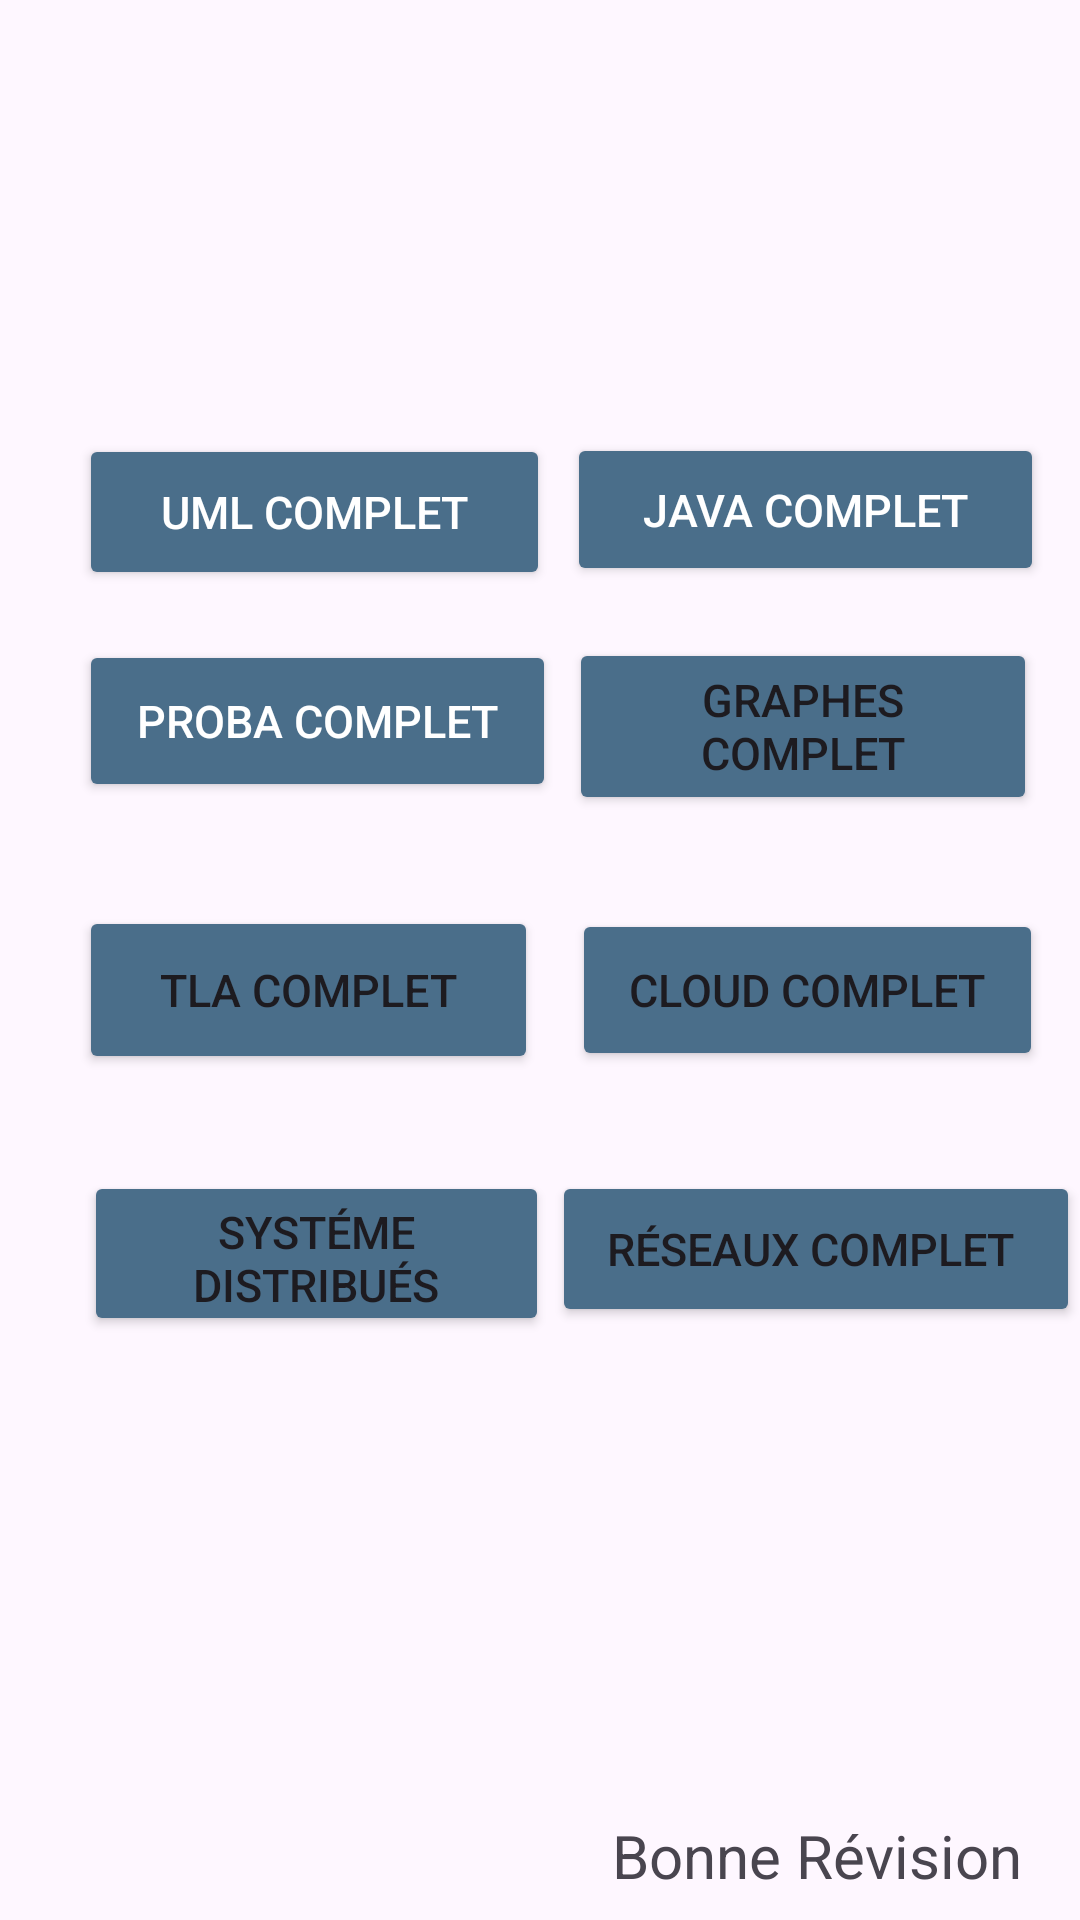

Reconstruct the res/layout file that produces this screen, plus the resources it refers to.
<!-- AndroidManifest.xml: application theme Theme.MyStudyBigData -->
<!-- res/layout/activity_voircoursem3.xml -->
<?xml version="1.0" encoding="utf-8"?>
<androidx.constraintlayout.widget.ConstraintLayout xmlns:android="http://schemas.android.com/apk/res/android"
    xmlns:app="http://schemas.android.com/apk/res-auto"
    xmlns:tools="http://schemas.android.com/tools"
    android:id="@+id/main"
    android:layout_width="match_parent"
    android:background="@drawable/seem3"
    android:layout_height="match_parent"
    tools:context=".voircoursem3">

    <TextView
        android:id="@+id/textView4"
        android:layout_width="176dp"
        android:layout_height="35dp"
        android:layout_marginTop="51dp"
        android:text="Bonne Révision"
        android:textAlignment="center"
        android:textSize="20sp"
        app:layout_constraintBottom_toBottomOf="parent"
        app:layout_constraintEnd_toEndOf="parent"
        app:layout_constraintHorizontal_bias="1.0"
        app:layout_constraintStart_toStartOf="parent"
        app:layout_constraintTop_toBottomOf="@+id/button15"
        app:layout_constraintVertical_bias="1.0" />

    <ImageButton
        android:id="@+id/home4"
        android:layout_width="74dp"
        android:layout_height="68dp"
        android:background="@drawable/home1"
        app:layout_constraintBottom_toBottomOf="parent"
        app:layout_constraintEnd_toEndOf="parent"
        app:layout_constraintHorizontal_bias="0.0"
        app:layout_constraintStart_toStartOf="parent"
        app:layout_constraintTop_toTopOf="parent"
        app:layout_constraintVertical_bias="0.0" />

    <Button
        android:id="@+id/button15"
        android:layout_width="176dp"
        android:layout_height="52dp"
        android:backgroundTint="#4A6E8A"
        android:text="Réseaux Complet "
        android:textSize="15sp"
        app:layout_constraintBottom_toBottomOf="parent"
        app:layout_constraintEnd_toEndOf="parent"
        app:layout_constraintHorizontal_bias="1.0"
        app:layout_constraintStart_toStartOf="parent"
        app:layout_constraintTop_toTopOf="parent"
        app:layout_constraintVertical_bias="0.664" />

    <Button
        android:id="@+id/button14"
        android:layout_width="155dp"
        android:layout_height="55dp"
        android:backgroundTint="#4A6E8A"
        android:text="Systéme Distribués"
        android:textSize="15sp"
        app:layout_constraintBottom_toBottomOf="parent"
        app:layout_constraintEnd_toEndOf="parent"
        app:layout_constraintHorizontal_bias="0.136"
        app:layout_constraintStart_toStartOf="parent"
        app:layout_constraintTop_toTopOf="parent"
        app:layout_constraintVertical_bias="0.667" />

    <Button
        android:id="@+id/button5"
        android:layout_width="157dp"
        android:layout_height="52dp"
        android:backgroundTint="#4A6E8A"
        android:text="UML Complet"
        android:textColor="#FFFFFF"
        android:textSize="15sp"
        app:layout_constraintBottom_toBottomOf="parent"
        app:layout_constraintEnd_toEndOf="parent"
        app:layout_constraintHorizontal_bias="0.13"
        app:layout_constraintStart_toStartOf="parent"
        app:layout_constraintTop_toTopOf="parent"
        app:layout_constraintVertical_bias="0.246" />

    <Button
        android:id="@+id/button4"
        android:layout_width="159dp"
        android:layout_height="54dp"
        android:backgroundTint="#4A6E8A"
        android:text="Proba Complet"
        android:textColor="#FFFFFF"
        android:textSize="15sp"
        app:layout_constraintBottom_toBottomOf="parent"
        app:layout_constraintEnd_toEndOf="parent"
        app:layout_constraintHorizontal_bias="0.131"
        app:layout_constraintStart_toStartOf="parent"
        app:layout_constraintTop_toTopOf="parent"
        app:layout_constraintVertical_bias="0.364" />

    <Button
        android:id="@+id/button3"
        android:layout_width="156dp"
        android:layout_height="59dp"
        android:backgroundTint="#4A6E8A"
        android:text="Graphes Complet"
        android:textSize="15sp"
        app:layout_constraintBottom_toBottomOf="parent"
        app:layout_constraintEnd_toEndOf="parent"
        app:layout_constraintHorizontal_bias="0.929"
        app:layout_constraintStart_toStartOf="parent"
        app:layout_constraintTop_toTopOf="parent"
        app:layout_constraintVertical_bias="0.366" />

    <Button
        android:id="@+id/button6"
        android:layout_width="159dp"
        android:layout_height="51dp"
        android:backgroundTint="#4A6E8A"
        android:text="JAVA Complet"
        android:textColor="#FFFFFF"
        android:textSize="15sp"
        app:layout_constraintBottom_toBottomOf="parent"
        app:layout_constraintEnd_toEndOf="parent"
        app:layout_constraintHorizontal_bias="0.94"
        app:layout_constraintStart_toStartOf="parent"
        app:layout_constraintTop_toTopOf="parent"
        app:layout_constraintVertical_bias="0.245" />

    <Button
        android:id="@+id/button11"
        android:layout_width="157dp"
        android:layout_height="54dp"
        android:backgroundTint="#4A6E8A"
        android:text="Cloud Complet"
        android:textSize="15sp"
        app:layout_constraintBottom_toBottomOf="parent"
        app:layout_constraintEnd_toEndOf="parent"
        app:layout_constraintHorizontal_bias="0.94"
        app:layout_constraintStart_toStartOf="parent"
        app:layout_constraintTop_toTopOf="parent"
        app:layout_constraintVertical_bias="0.517" />

    <Button
        android:id="@+id/button10"
        android:layout_width="153dp"
        android:layout_height="56dp"
        android:backgroundTint="#4A6E8A"
        android:text="TLA Complet"
        android:textSize="15sp"
        app:layout_constraintBottom_toBottomOf="parent"
        app:layout_constraintEnd_toEndOf="parent"
        app:layout_constraintHorizontal_bias="0.128"
        app:layout_constraintStart_toStartOf="parent"
        app:layout_constraintTop_toTopOf="parent"
        app:layout_constraintVertical_bias="0.517" />

</androidx.constraintlayout.widget.ConstraintLayout>
<!-- resources referenced by this layout -->
<resources>
  <style name="Theme.MyStudyBigData" parent="Base.Theme.MyStudyBigData" />
  <style name="Base.Theme.MyStudyBigData" parent="Theme.Material3.DayNight.NoActionBar">
          
          
      </style>
</resources>
